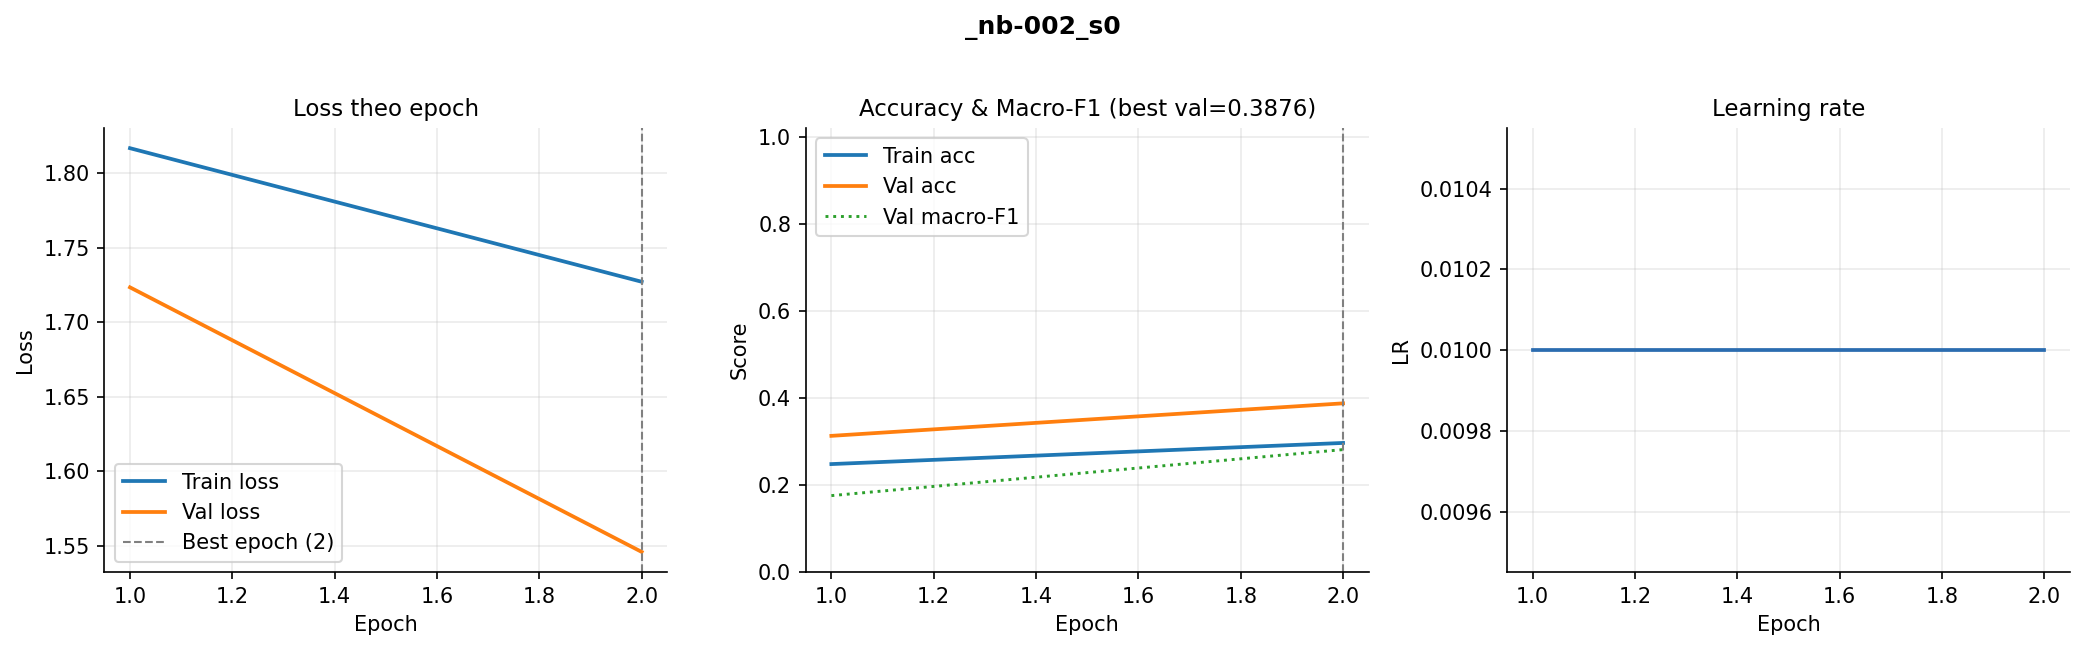

The table this chart was drawn from, first rows:
epoch, train_loss, val_loss, train_acc, val_acc, val_macro_f1, lr
1, 1.817, 1.723, 0.2481, 0.3129, 0.1756, 0.01
2, 1.727, 1.546, 0.2966, 0.3876, 0.2813, 0.01
